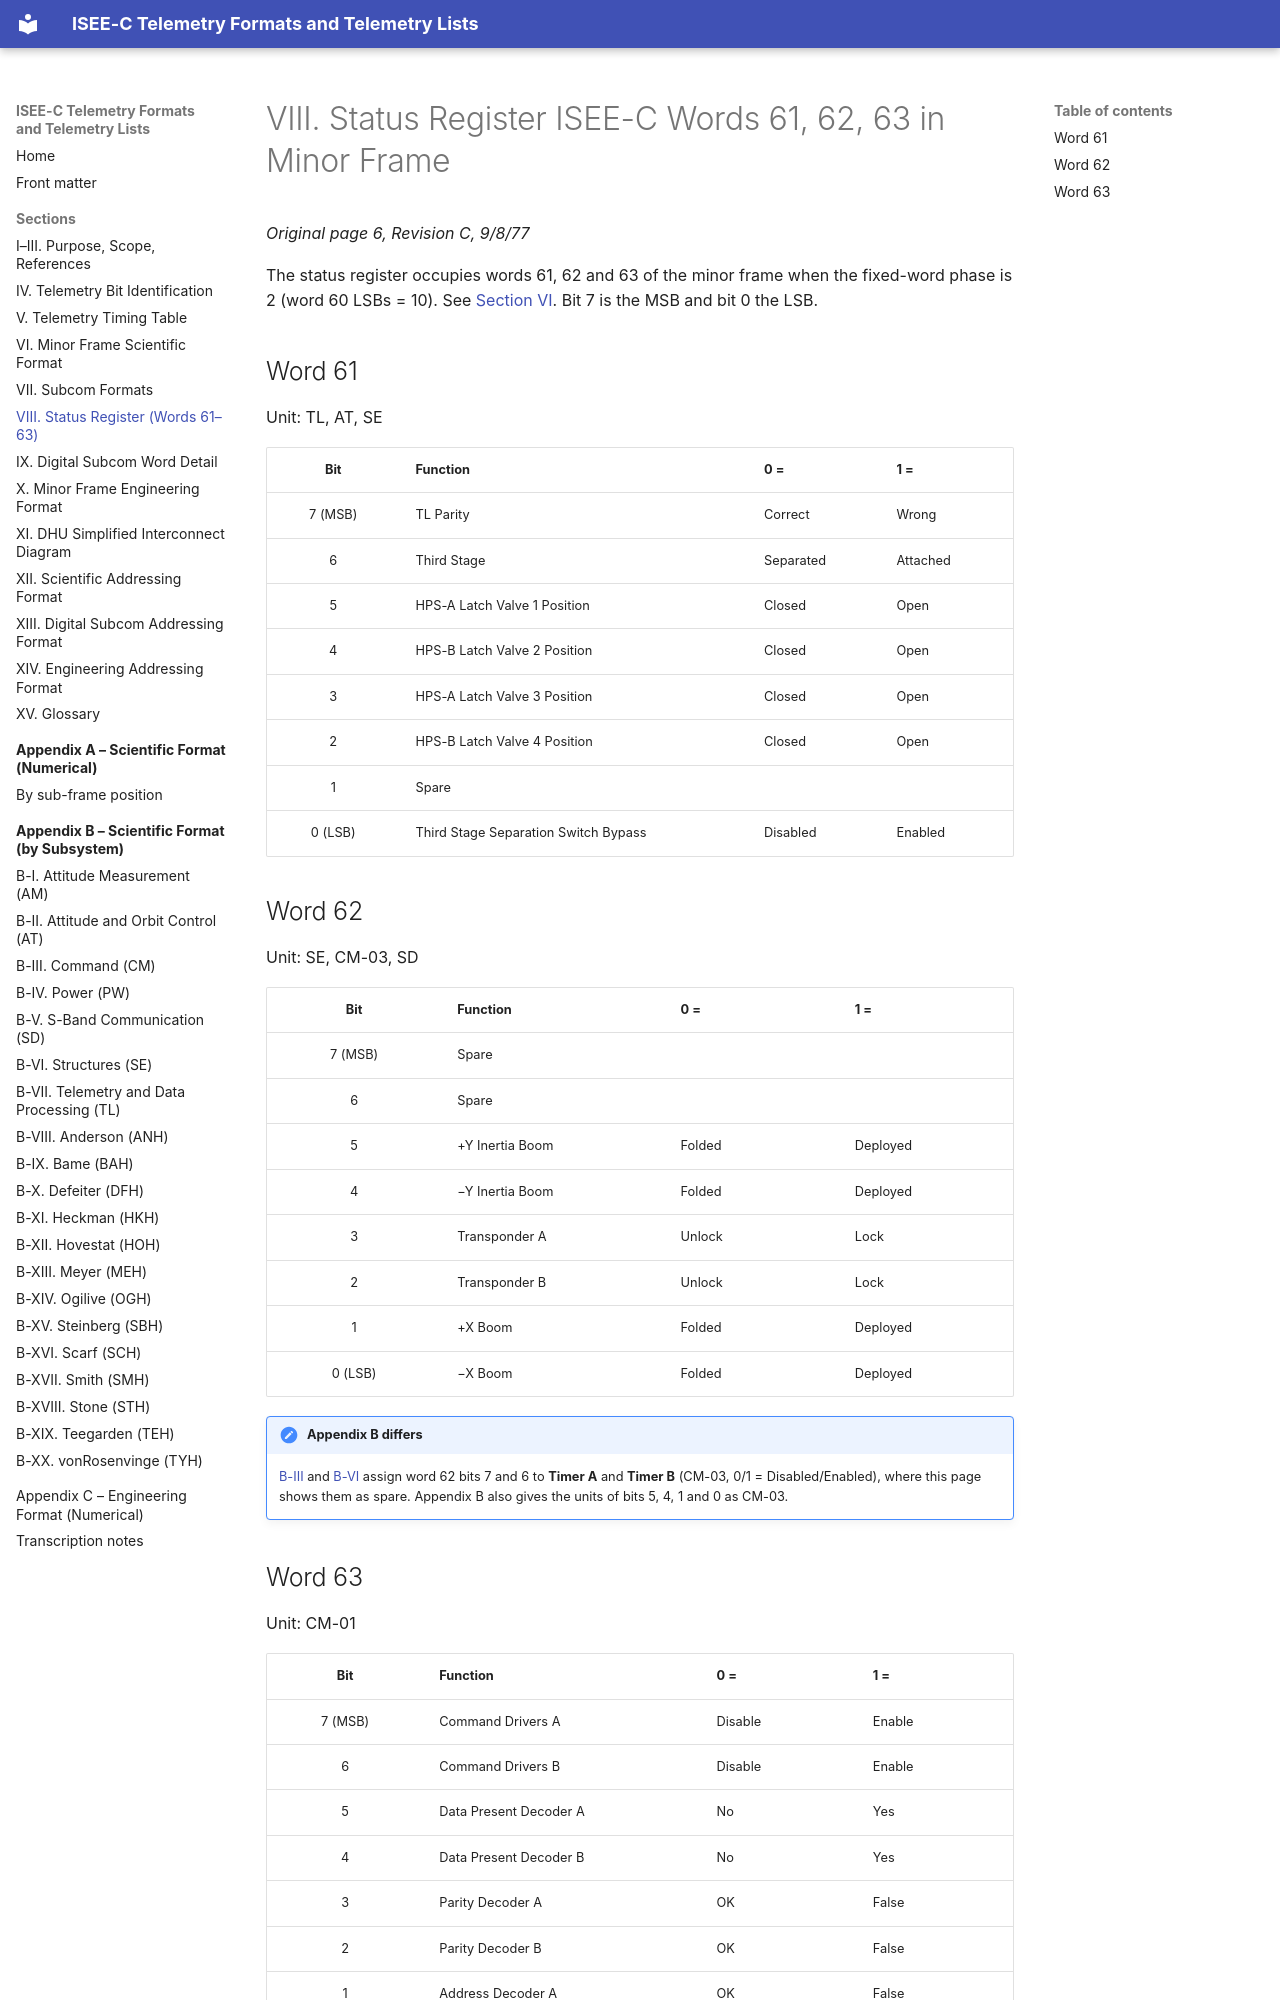

repository: NetworkEntropologist/isee3-decoder · page: sections/08-status-register/index.html · generator: mkdocs

# VIII. Status Register ISEE-C Words 61, 62, 63 in Minor Frame

*Original page 6, Revision C, 9/8/77*

The status register occupies words 61, 62 and 63 of the minor frame when the fixed-word phase is 2 (word 60 LSBs = 10). See [Section VI](06-minor-frame-scientific.md#fixed-words). Bit 7 is the MSB and bit 0 the LSB.

## Word 61

Unit: TL, AT, SE

| Bit | Function | 0 = | 1 = |
|:-:|---|---|---|
| 7 (MSB) | TL Parity | Correct | Wrong |
| 6 | Third Stage | Separated | Attached |
| 5 | HPS-A Latch Valve 1 Position | Closed | Open |
| 4 | HPS-B Latch Valve 2 Position | Closed | Open |
| 3 | HPS-A Latch Valve 3 Position | Closed | Open |
| 2 | HPS-B Latch Valve 4 Position | Closed | Open |
| 1 | Spare | | |
| 0 (LSB) | Third Stage Separation Switch Bypass | Disabled | Enabled |

## Word 62

Unit: SE, CM-03, SD

| Bit | Function | 0 = | 1 = |
|:-:|---|---|---|
| 7 (MSB) | Spare | | |
| 6 | Spare | | |
| 5 | +Y Inertia Boom | Folded | Deployed |
| 4 | −Y Inertia Boom | Folded | Deployed |
| 3 | Transponder A | Unlock | Lock |
| 2 | Transponder B | Unlock | Lock |
| 1 | +X Boom | Folded | Deployed |
| 0 (LSB) | −X Boom | Folded | Deployed |

!!! note "Appendix B differs"
    [B-III](../appendix-b/b-iii.md) and [B-VI](../appendix-b/b-vi.md) assign word 62 bits 7 and 6 to **Timer A** and **Timer B** (CM-03, 0/1 = Disabled/Enabled), where this page shows them as spare. Appendix B also gives the units of bits 5, 4, 1 and 0 as CM-03.
